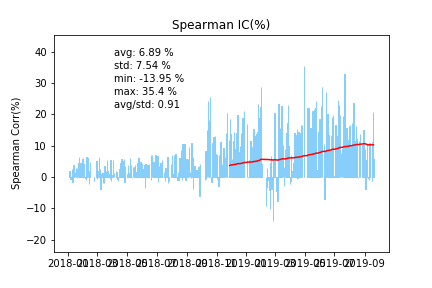

The file beside this chart, header and first rows:
2018-01-02, 
2018-01-03, 1.933
2018-01-04, -0.6864
2018-01-05, -0.7611
2018-01-08, 2.468
2018-01-09, -1.599
2018-01-10, -0.8645
2018-01-11, 3.925
2018-01-12, 1.659
2018-01-15, 1.554
2018-01-16, 2.119
2018-01-17, 2.945
2018-01-18, -0.4974
2018-01-19, 2.827
2018-01-22, 4.349
2018-01-23, 6.36
2018-01-24, 2.432
2018-01-25, 1.632
2018-01-26, 4.303
2018-01-29, 2.315
2018-01-30, 5.778
2018-01-31, 6.108
2018-02-01, 4.105
2018-02-02, 3.774
2018-02-05, -0.2677
2018-02-06, -0.9379
2018-02-07, 6.45
2018-02-08, 3.508
2018-02-09, 6.12
2018-02-12, -2.243
2018-02-13, 1.897
2018-02-14, 4.849
2018-02-22, -1.282
2018-02-23, -1.24
2018-02-26, 3.932
2018-02-27, 1.734
2018-02-28, 5.012
2018-03-01, -0.7201
2018-03-02, 1.73
2018-03-05, 6.413
2018-03-06, 2.186
2018-03-07, 2.416
2018-03-08, -3.824
2018-03-09, 1.175
2018-03-12, 1.314
2018-03-13, -1.832
2018-03-14, -1.184
2018-03-15, -1.896
2018-03-16, 3.457
2018-03-19, 1.914
2018-03-20, 0.7538
2018-03-21, 5.388
2018-03-22, 1.92
2018-03-23, 1.132
2018-03-26, 0.9712
2018-03-27, -0.6541
2018-03-28, 5.483
2018-03-29, -1.42
2018-03-30, 0.7182
2018-04-02, 5.339
2018-04-03, 2.013
... 358 more rows
